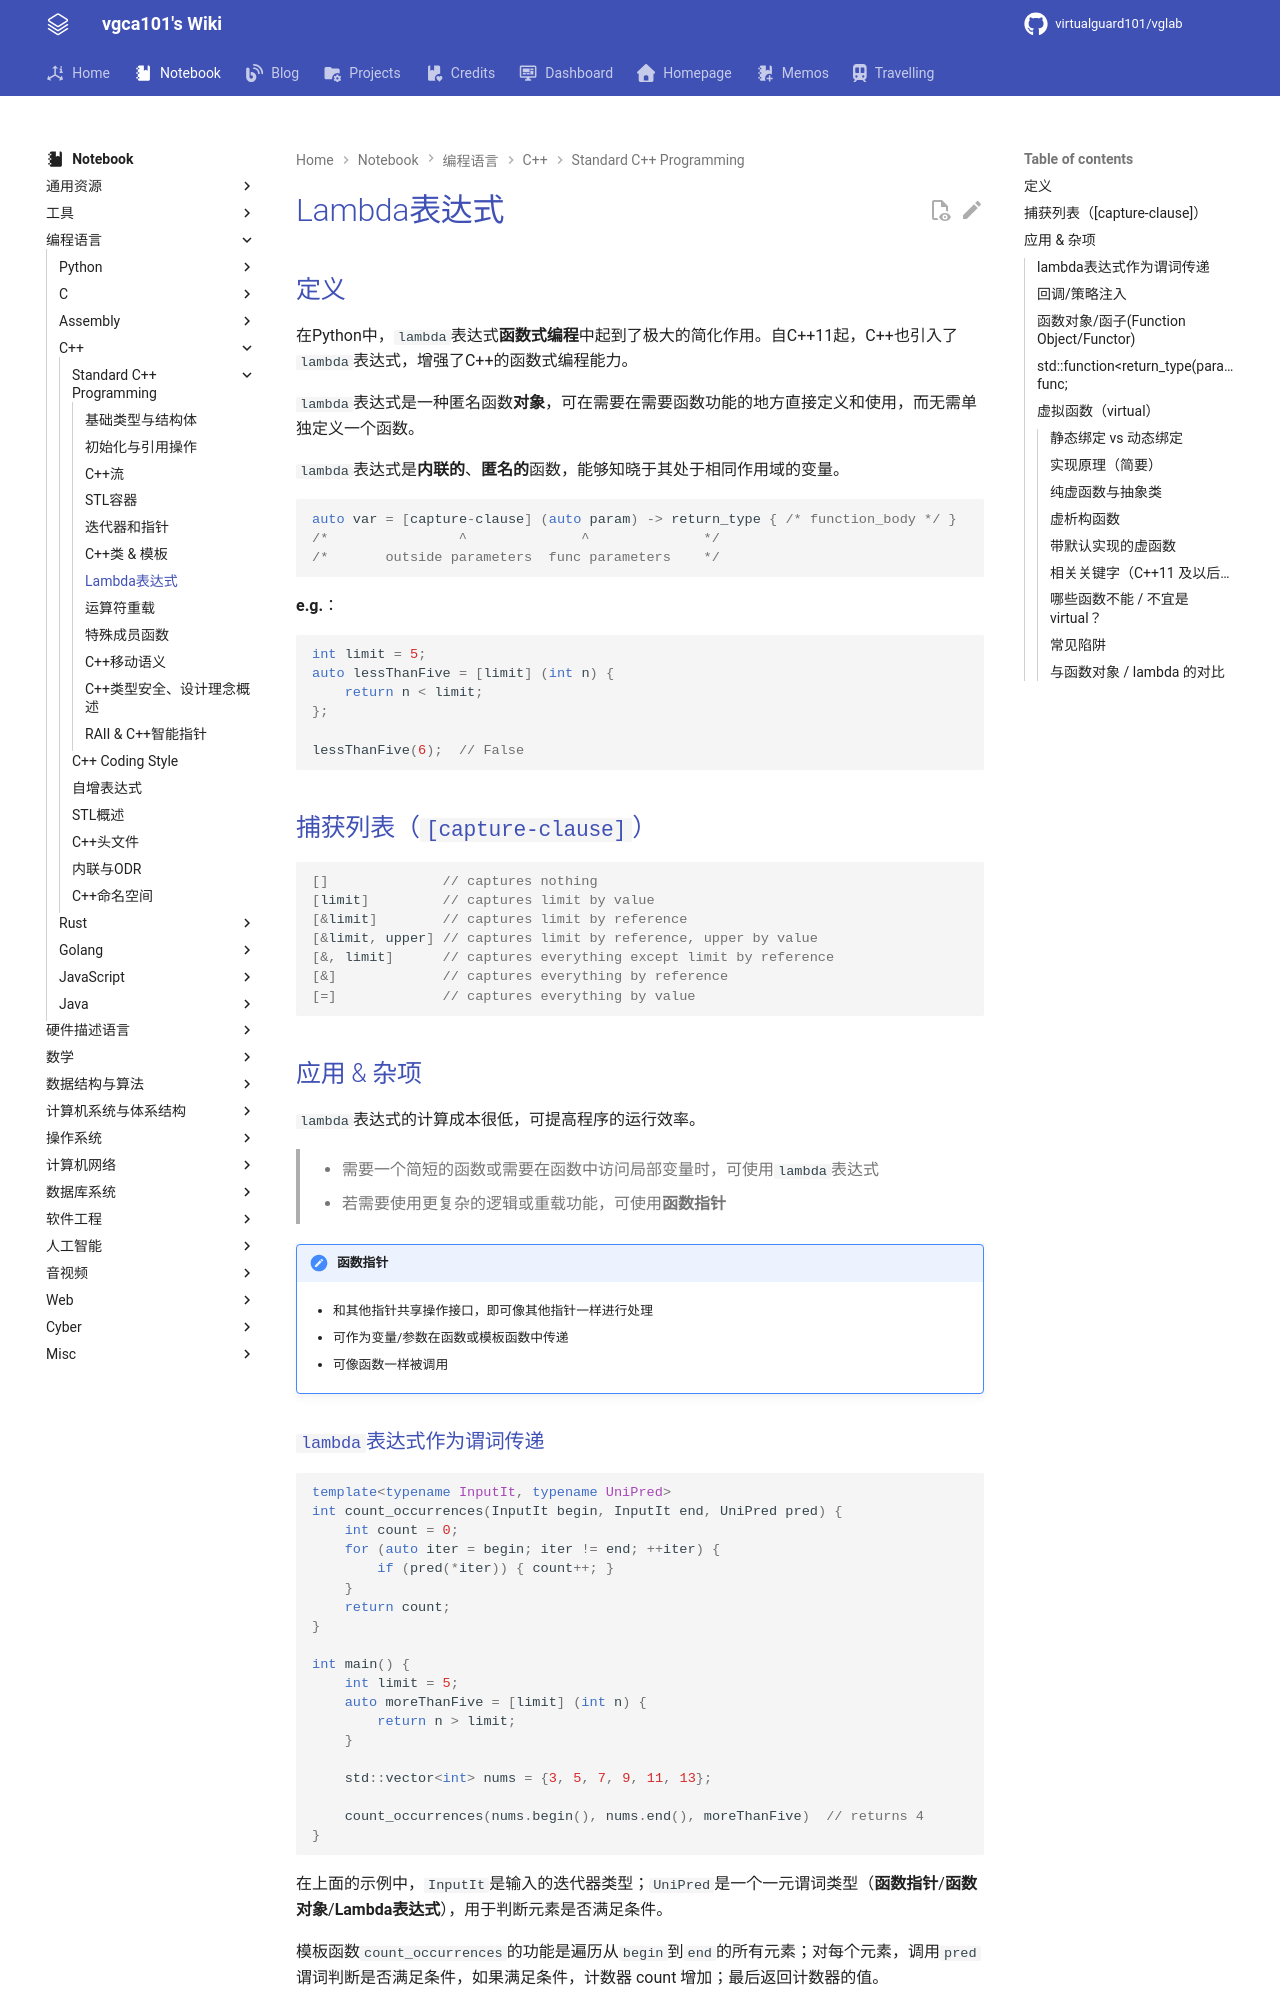

repository: virtualguard101/wiki · page: note/lang/cpp/cs106l/Lambda表达式/index.html · generator: mkdocs

---
date: 2026-06-05 19:18:00
title: Lambda表达式
permalink: lambda-expr
publish: true
tags:
  - 编程语言
  - C++
  - CS106L
---

# Lambda表达式

## 定义

在Python中，`lambda`表达式**函数式编程**中起到了极大的简化作用。自C++11起，C++也引入了`lambda`表达式，增强了C++的函数式编程能力。

`lambda`表达式是一种匿名函数**对象**，可在需要在需要函数功能的地方直接定义和使用，而无需单独定义一个函数。

`lambda`表达式是**内联的**、**匿名的**函数，能够知晓于其处于相同作用域的变量。

```cpp
auto var = [capture-clause] (auto param) -> return_type { /* function_body */ }
/*                ^              ^              */
/*       outside parameters  func parameters    */
```

**e.g.**：
```cpp
int limit = 5;
auto lessThanFive = [limit] (int n) {
    return n < limit;
};

lessThanFive(6);  // False
```

## 捕获列表（`[capture-clause]`）

```cpp
[]              // captures nothing
[limit]         // captures limit by value
[&limit]        // captures limit by reference
[&limit, upper] // captures limit by reference, upper by value
[&, limit]      // captures everything except limit by reference
[&]             // captures everything by reference
[=]             // captures everything by value
```

## 应用 & 杂项

`lambda`表达式的计算成本很低，可提高程序的运行效率。

>   - 需要一个简短的函数或需要在函数中访问局部变量时，可使用`lambda`表达式
>
>   - 若需要使用更复杂的逻辑或重载功能，可使用**函数指针**

!!! note "函数指针"
    - 和其他指针共享操作接口，即可像其他指针一样进行处理

    - 可作为变量/参数在函数或模板函数中传递

    - 可像函数一样被调用
